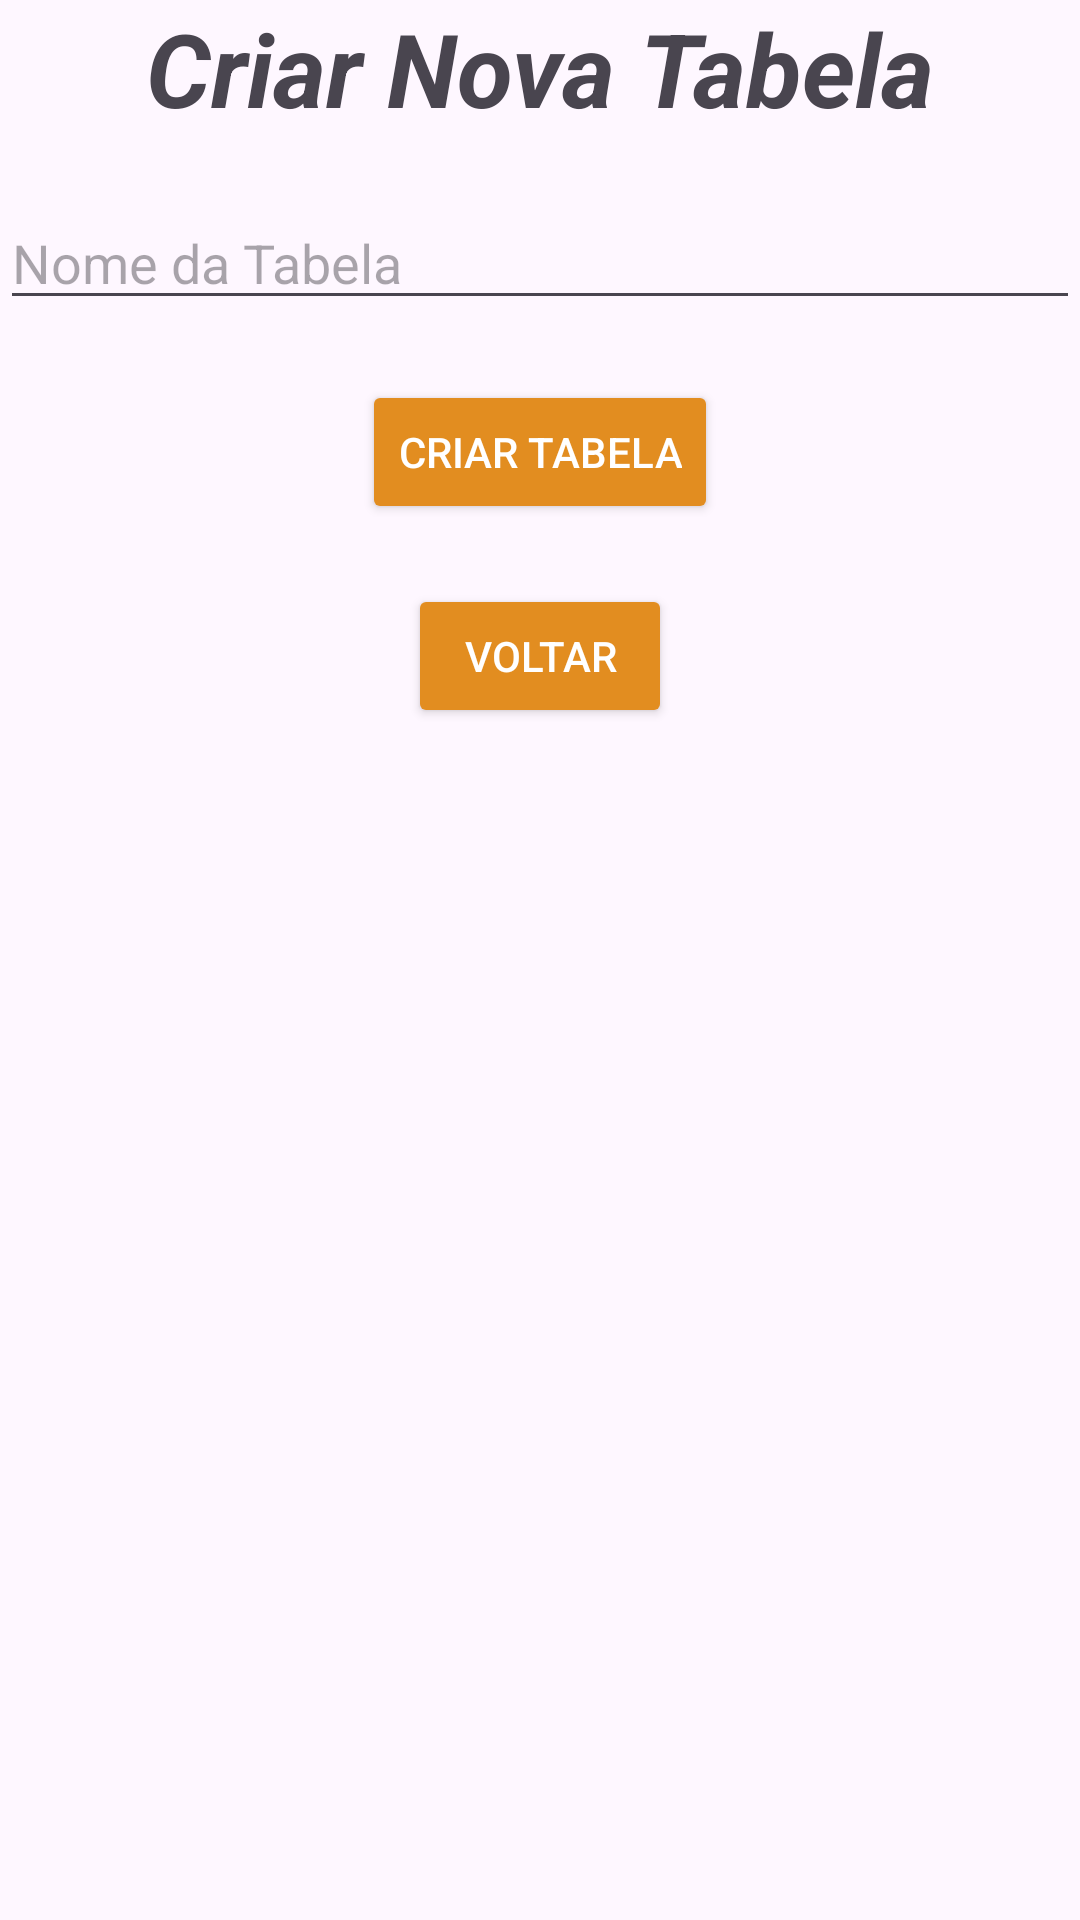

Write the Android layout XML for this screen, with the resource values it uses.
<!-- AndroidManifest.xml: application theme Theme.NiXZanList -->
<!-- res/layout/activity_criar_tabela.xml -->
<?xml version="1.0" encoding="utf-8"?>
<androidx.constraintlayout.widget.ConstraintLayout xmlns:android="http://schemas.android.com/apk/res/android"
    xmlns:app="http://schemas.android.com/apk/res-auto"
    xmlns:tools="http://schemas.android.com/tools"
    android:id="@+id/main"
    android:layout_width="match_parent"
    android:layout_height="match_parent"
    tools:context=".CriarTabelaActivity">

    
    <TextView
        android:id="@+id/textTitle"
        android:layout_width="wrap_content"
        android:layout_height="wrap_content"
        android:text="Criar Nova Tabela"
        android:textSize="34sp"
        android:textStyle="bold|italic"
        app:layout_constraintEnd_toEndOf="parent"
        app:layout_constraintStart_toStartOf="parent"
        app:layout_constraintTop_toTopOf="parent"
        app:layout_constraintHorizontal_bias="0.5" />

    <EditText
        android:id="@+id/editTableName"
        android:layout_width="0dp"
        android:layout_height="wrap_content"
        android:hint="Nome da Tabela"
        app:layout_constraintTop_toBottomOf="@+id/textTitle"
        app:layout_constraintStart_toStartOf="parent"
        app:layout_constraintEnd_toEndOf="parent"
        android:layout_marginTop="20dp" />

    
    <Button
        android:id="@+id/btCriarTabela"
        android:layout_width="wrap_content"
        android:layout_height="wrap_content"
        android:text="Criar Tabela"
        android:backgroundTint="#E28D20"
        android:textColor="#FFFFFF"
        app:layout_constraintTop_toBottomOf="@+id/editTableName"
        app:layout_constraintStart_toStartOf="parent"
        app:layout_constraintEnd_toEndOf="parent"
        android:layout_marginTop="20dp"
        android:onClick="onCreateTableClick" />

    
    <Button
        android:id="@+id/btVoltar"
        android:layout_width="wrap_content"
        android:layout_height="wrap_content"
        android:text="Voltar"
        android:backgroundTint="#E28D20"
        android:textColor="#FFFFFF"
        app:layout_constraintTop_toBottomOf="@+id/btCriarTabela"
        app:layout_constraintStart_toStartOf="parent"
        app:layout_constraintEnd_toEndOf="parent"
        android:layout_marginTop="20dp" />
</androidx.constraintlayout.widget.ConstraintLayout>
<!-- resources referenced by this layout -->
<resources>
  <style name="Theme.NiXZanList" parent="Base.Theme.NiXZanList" />
  <style name="Base.Theme.NiXZanList" parent="Theme.Material3.DayNight.NoActionBar">
      <item name="colorPrimary">@color/colorPrimary</item>
      <item name="colorPrimaryDark">@color/colorPrimaryDark</item>
      <item name="colorAccent">@color/colorAccent</item>
  </style>
  <color name="colorPrimary">#6200EE</color>
  <color name="colorPrimaryDark">#3700B3</color>
  <color name="colorAccent">#03DAC5</color>
</resources>
